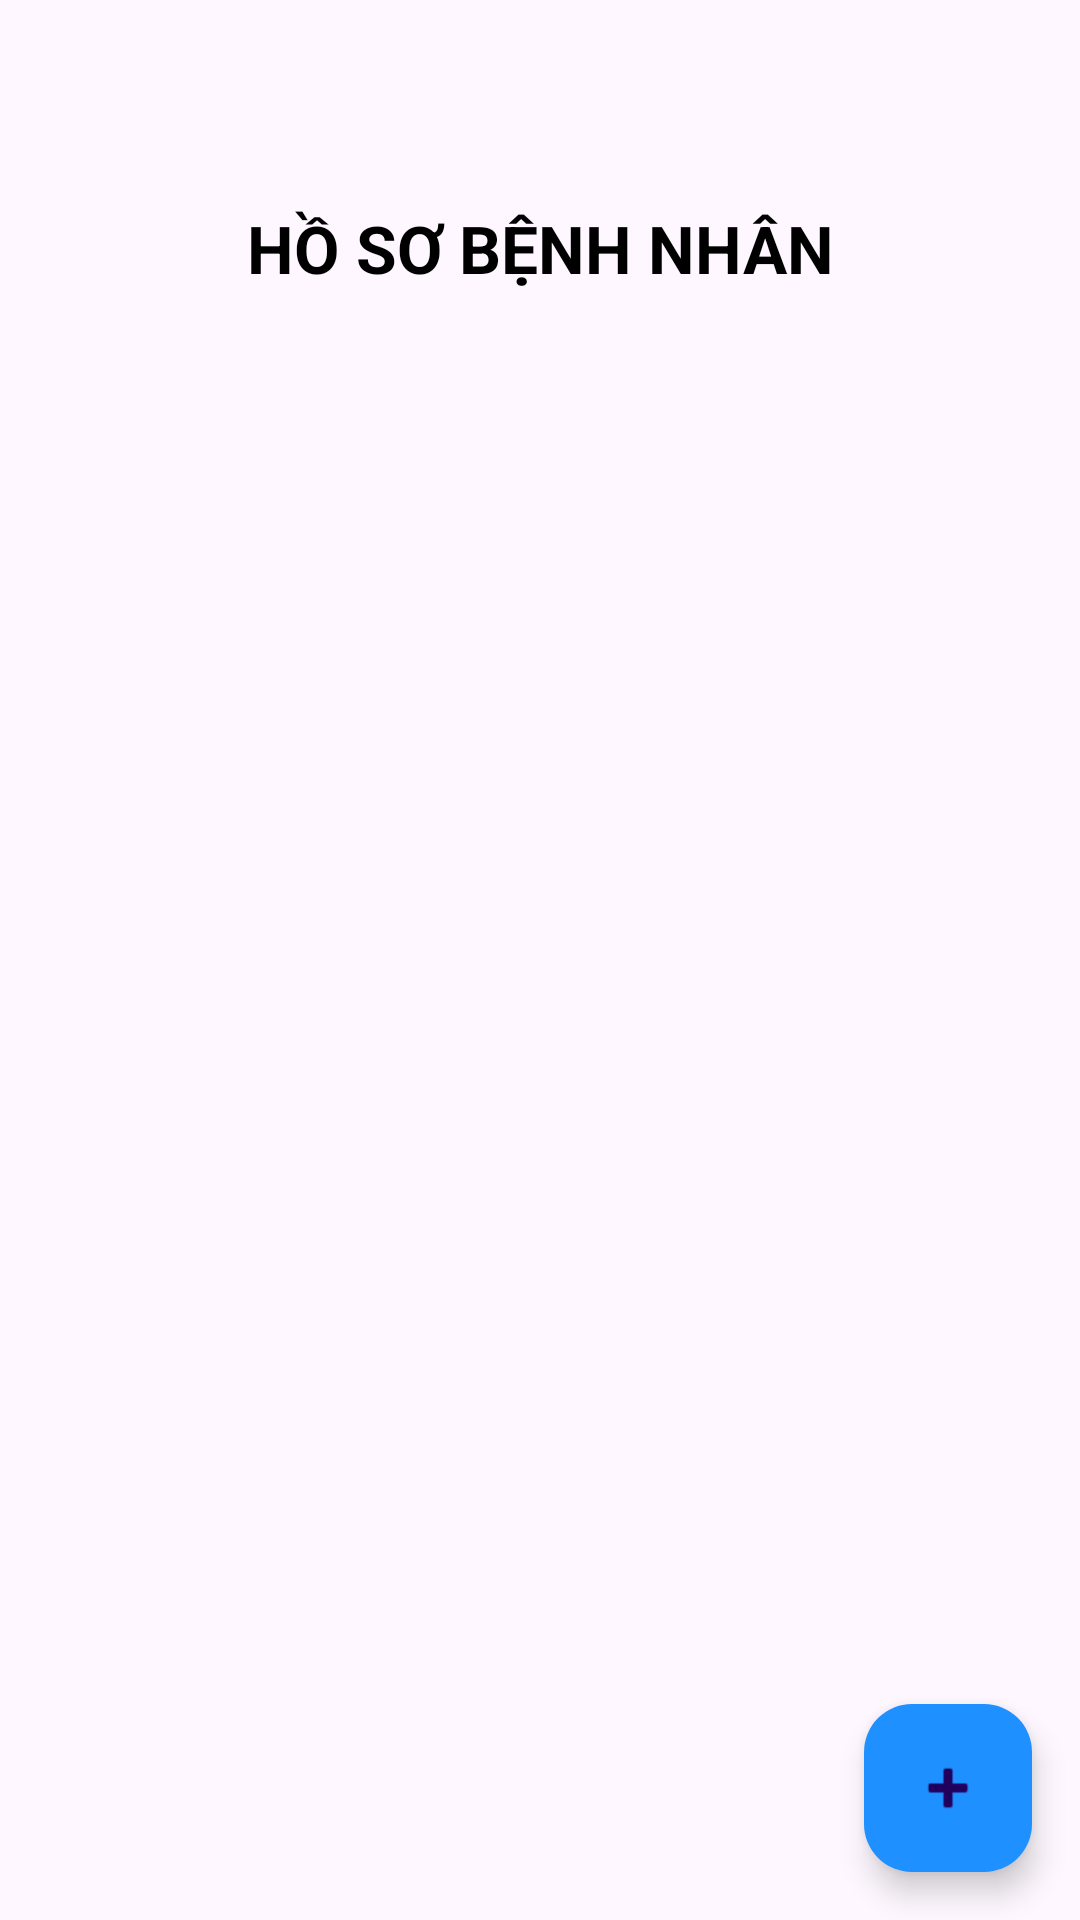

The Android layout XML behind this screen, and the referenced resources:
<!-- AndroidManifest.xml: application theme Theme.DoanPhongkham -->
<!-- res/layout/fragment_ho_so_benh_nhan.xml -->
<?xml version="1.0" encoding="utf-8"?>
<FrameLayout xmlns:android="http://schemas.android.com/apk/res/android"
    xmlns:app="http://schemas.android.com/apk/res-auto"
    xmlns:tools="http://schemas.android.com/tools"
    android:layout_width="match_parent"
    android:layout_height="match_parent"
    tools:context=".fragmentBacsi.HoSoBenhNhanFragment">

    
    <androidx.constraintlayout.widget.ConstraintLayout
        android:layout_width="match_parent"
        android:layout_height="match_parent">

        <LinearLayout
            android:layout_width="match_parent"
            android:layout_height="match_parent"
            android:layout_marginTop="8dp"
            android:orientation="vertical"
            app:layout_constraintEnd_toEndOf="parent"
            app:layout_constraintStart_toStartOf="parent"
            app:layout_constraintTop_toTopOf="parent">

            <TextView
                android:id="@+id/textView3"
                android:layout_width="match_parent"
                android:layout_height="wrap_content"
                android:layout_marginTop="60dp"
                android:gravity="center"
                android:text="HỒ SƠ BỆNH NHÂN"
                android:textColor="@color/black"
                android:textSize="22sp"
                android:textStyle="bold" />

            <androidx.recyclerview.widget.RecyclerView
                android:id="@+id/rcvHosobenhnhan"
                android:layout_width="match_parent"
                android:layout_height="match_parent"
                android:layout_weight="1"
                android:layout_marginTop="20dp" />
        </LinearLayout>
    </androidx.constraintlayout.widget.ConstraintLayout>

    <com.google.android.material.floatingactionbutton.FloatingActionButton
        android:id="@+id/fabAddHosobenhnhan"
        android:layout_width="wrap_content"
        android:layout_height="wrap_content"
        android:layout_gravity="bottom|end"
        android:layout_margin="16dp"
        android:contentDescription="Thêm hồ sơ"
        app:srcCompat="@android:drawable/ic_input_add"
        app:backgroundTint="@color/blue" />
</FrameLayout>
<!-- resources referenced by this layout -->
<resources>
  <color name="black">#FF000000</color>
  <color name="blue">#1E90FF</color>
  <style name="Theme.DoanPhongkham" parent="Base.Theme.DoanPhongkham" />
  <style name="Base.Theme.DoanPhongkham" parent="Theme.Material3.DayNight.NoActionBar">
          
          
      </style>
</resources>
